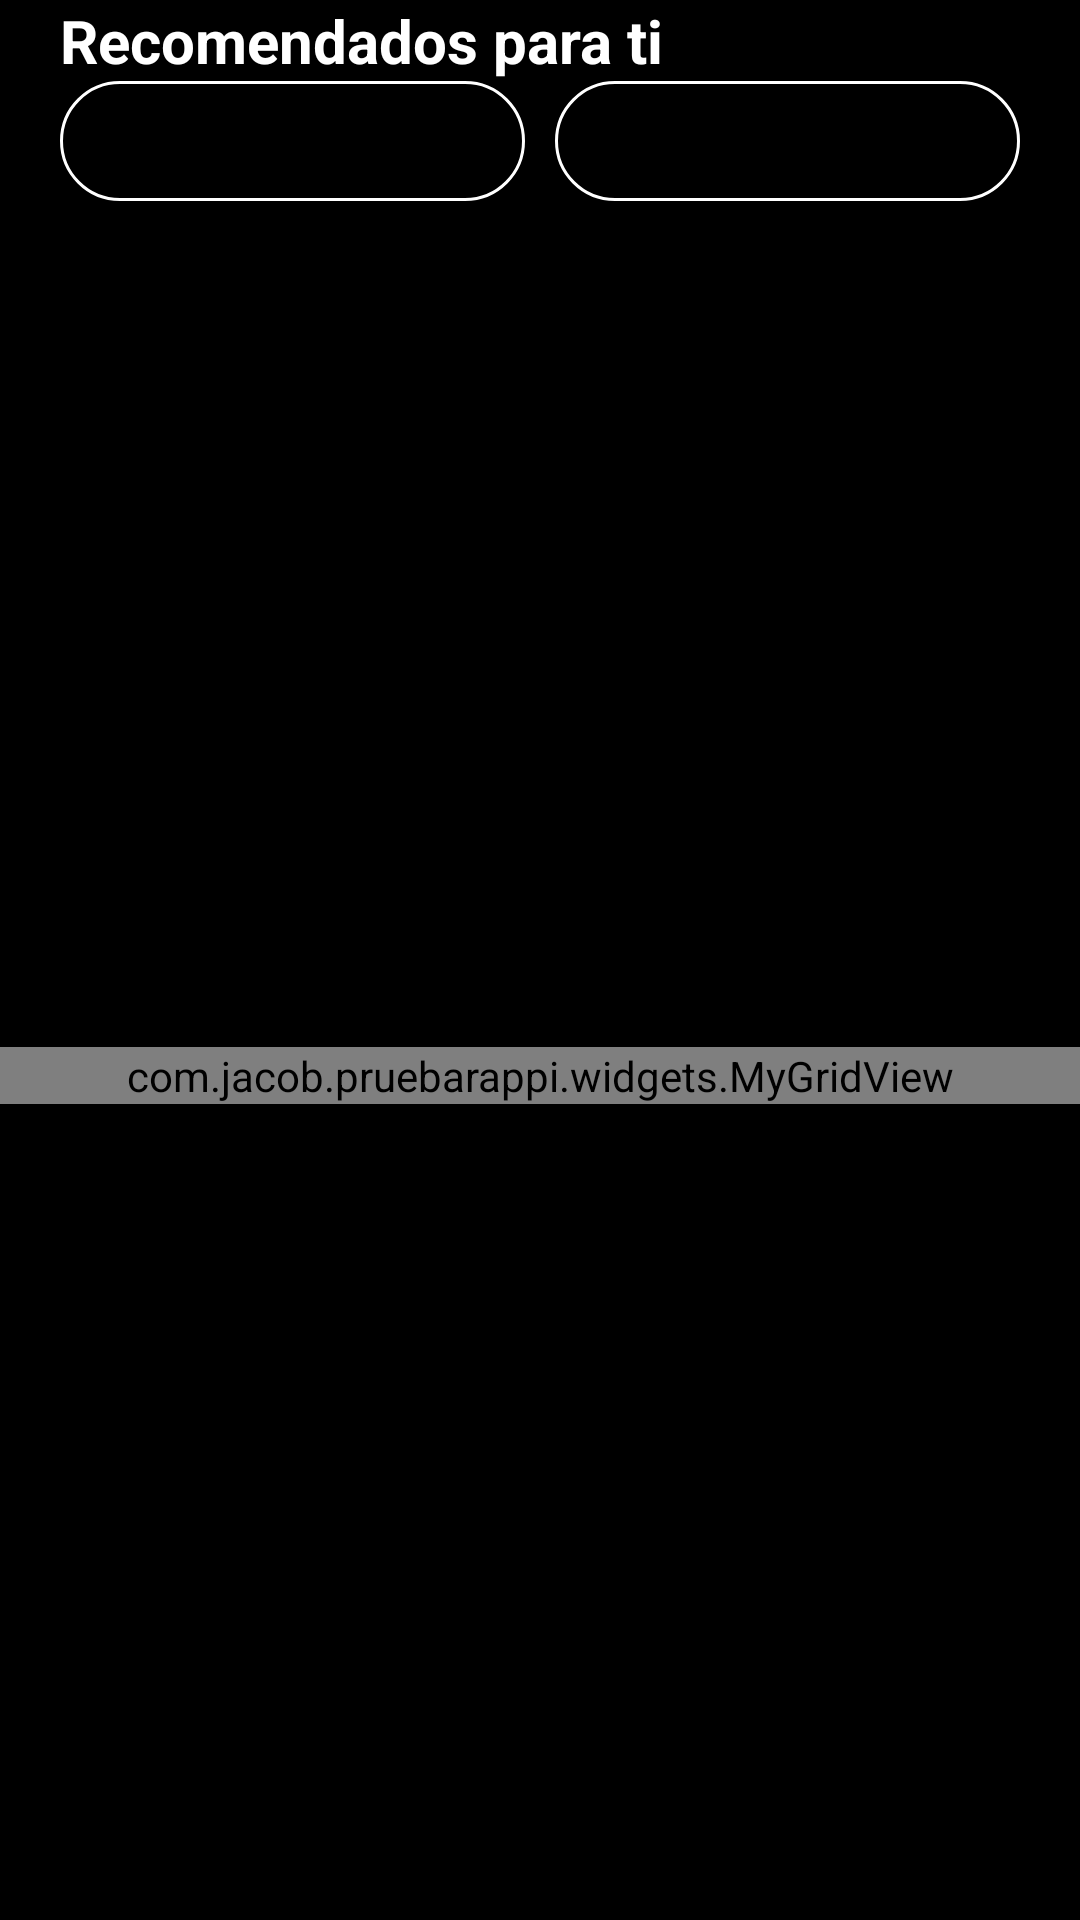

Android layout source for this screen:
<!-- AndroidManifest.xml: application theme Theme.PruebaRappi -->
<!-- res/layout/fragment_recommended.xml -->
<?xml version="1.0" encoding="utf-8"?>
<androidx.constraintlayout.widget.ConstraintLayout xmlns:android="http://schemas.android.com/apk/res/android"
    android:layout_width="match_parent"
    android:layout_height="match_parent"
    xmlns:tools="http://schemas.android.com/tools"
    android:background="@color/black"
    xmlns:app="http://schemas.android.com/apk/res-auto">

    <TextView
        android:id="@+id/title_carousel"
        android:textSize="20sp"
        android:textStyle="bold"
        android:textColor="@color/white"
        android:text="@string/recommended_for_you"
        app:layout_constraintTop_toTopOf="parent"
        app:layout_constraintLeft_toLeftOf="parent"
        app:layout_constraintRight_toRightOf="parent"
        android:layout_marginStart="20sp"
        android:layout_width="match_parent"
        android:layout_height="0dp"/>

    <androidx.appcompat.widget.LinearLayoutCompat
        android:id="@+id/container_spinners"
        app:layout_constraintRight_toRightOf="parent"
        app:layout_constraintLeft_toLeftOf="parent"
        app:layout_constraintTop_toBottomOf="@id/title_carousel"
        android:layout_width="match_parent"
        android:layout_height="wrap_content">

        <androidx.appcompat.widget.AppCompatSpinner
            android:id="@+id/spinner_language"
            android:layout_weight="1"
            android:layout_marginStart="20sp"
            android:layout_marginEnd="5sp"
            android:spinnerMode="dialog"
            android:background="@drawable/arrow_spinner"
            android:popupBackground="@color/white"
            android:layout_width="wrap_content"
            android:layout_height="40sp"/>

        <androidx.appcompat.widget.AppCompatSpinner
            android:id="@+id/spinner_year"
            android:layout_weight="1"
            android:layout_marginEnd="20sp"
            android:layout_marginStart="5sp"
            android:spinnerMode="dialog"
            android:textAlignment="center"
            android:background="@drawable/arrow_spinner"
            android:popupBackground="@color/white"
            android:layout_width="wrap_content"
            android:layout_height="40sp"/>

    </androidx.appcompat.widget.LinearLayoutCompat>

    <com.jacob.pruebarappi.widgets.MyGridView
        android:id="@+id/grid_recommended_movies"
        android:numColumns="2"
        android:scrollbars="vertical"
        android:foregroundGravity="center"
        app:layout_constraintLeft_toLeftOf="parent"
        app:layout_constraintRight_toRightOf="parent"
        app:layout_constraintBottom_toBottomOf="parent"
        app:layout_constraintTop_toBottomOf="@id/container_spinners"
        android:layout_marginTop="10sp"
        android:layout_width="match_parent"
        android:layout_height="wrap_content"/>

</androidx.constraintlayout.widget.ConstraintLayout>
<!-- resources referenced by this layout -->
<resources>
  <color name="black">#FF000000</color>
  <color name="white">#FFFFFFFF</color>
  <!-- drawable arrow_spinner (drawable) -->
  <?xml version="1.0" encoding="utf-8"?>
  <selector xmlns:android="http://schemas.android.com/apk/res/android">
  
      <item>
          <shape android:shape="rectangle">
              <solid android:color="@color/black"/>
              <stroke android:color="@color/white" android:width="1sp"/>
              <corners android:radius="20sp"/>
          </shape>>
      </item>
  </selector>
  <string name="recommended_for_you">Recomendados para ti</string>
  <style name="Theme.PruebaRappi" parent="Theme.MaterialComponents.NoActionBar">
          
          <item name="colorPrimary">@color/purple_500</item>
          <item name="colorPrimaryVariant">@color/purple_700</item>
          <item name="colorOnPrimary">@color/white</item>
          
          <item name="colorSecondary">@color/teal_200</item>
          <item name="colorSecondaryVariant">@color/teal_700</item>
          <item name="colorOnSecondary">@color/black</item>
          
          <item name="android:statusBarColor" tools:targetApi="l">?attr/colorPrimaryVariant</item>
          
  
      </style>
  <color name="purple_500">#FF6200EE</color>
  <color name="purple_700">#FF3700B3</color>
  <color name="teal_200">#FF03DAC5</color>
  <color name="teal_700">#FF018786</color>
</resources>
